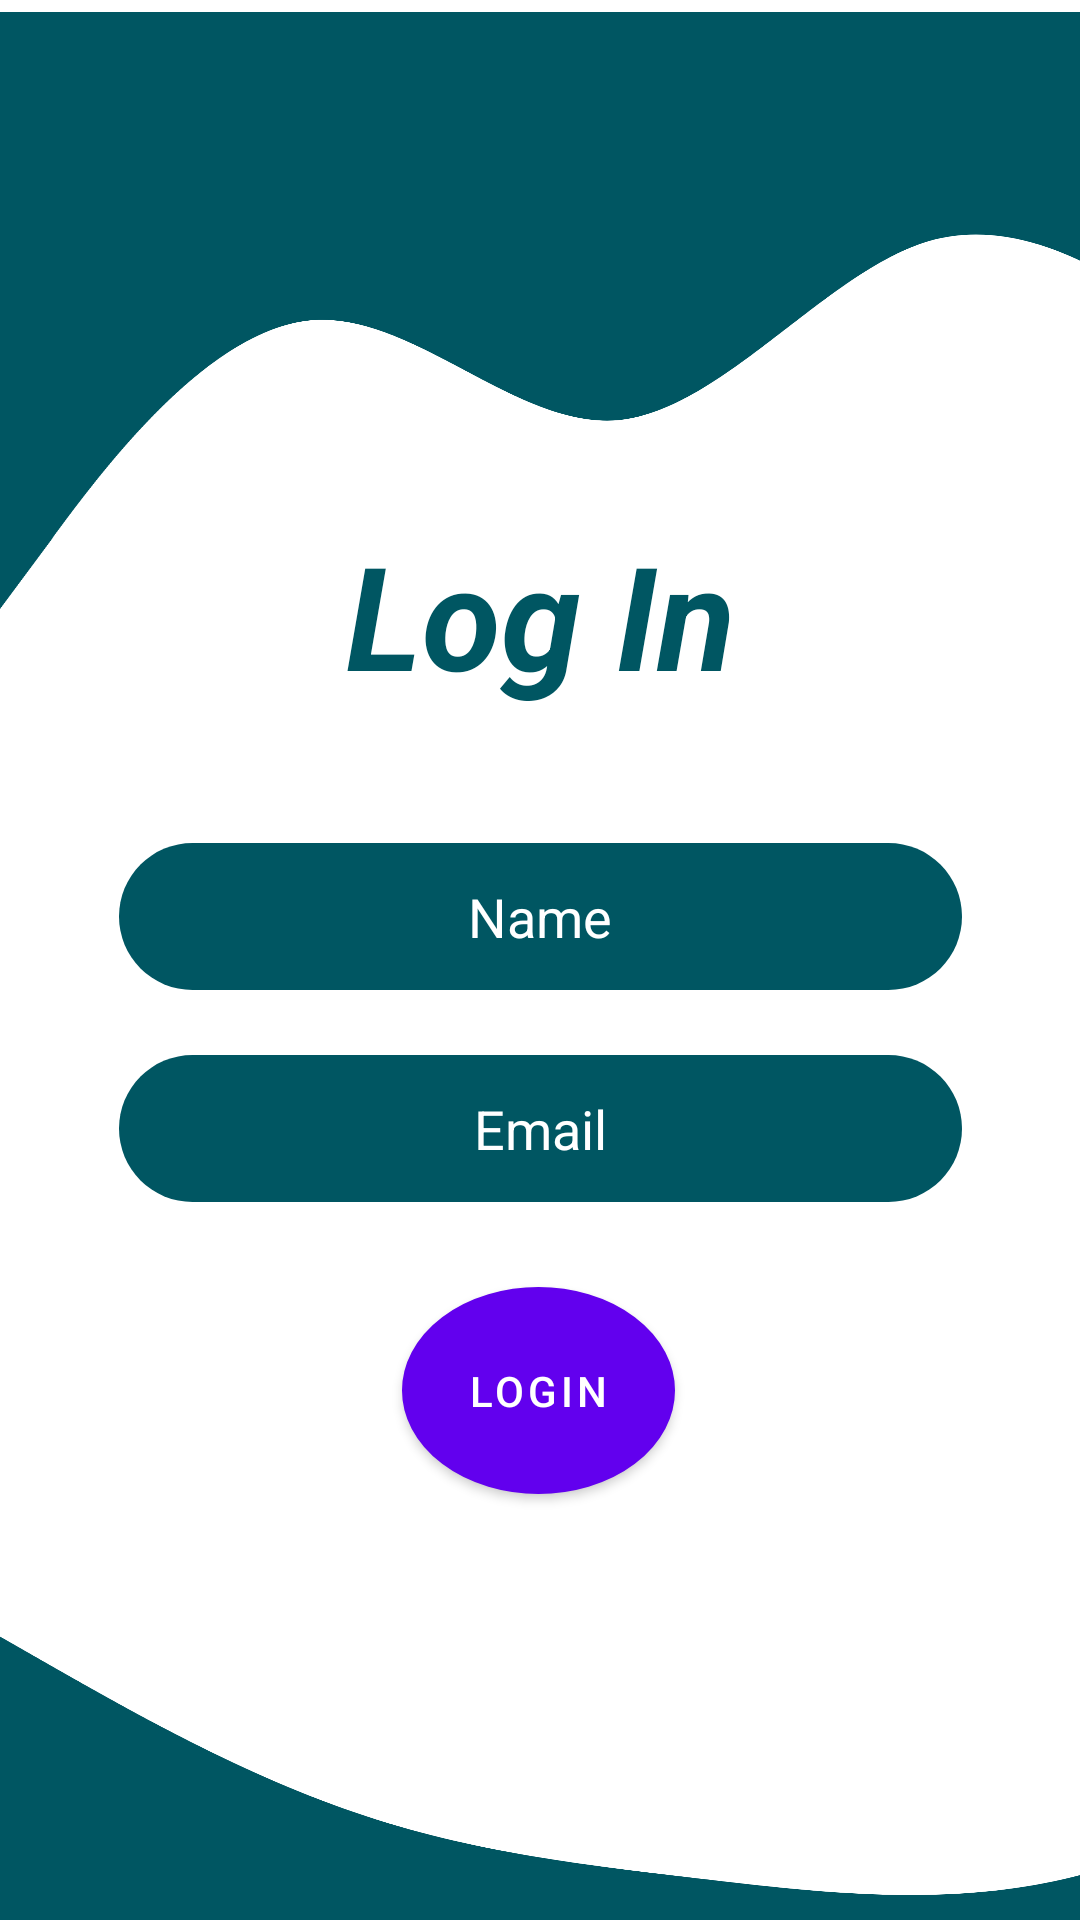

This screen was rendered from an Android layout file. Write that file and the resources it references.
<!-- AndroidManifest.xml: activity theme Theme.MaterialComponents.DayNight.NoActionBar -->
<!-- res/layout/activity_log_in.xml -->
<?xml version="1.0" encoding="utf-8"?>
<androidx.constraintlayout.widget.ConstraintLayout xmlns:android="http://schemas.android.com/apk/res/android"
    xmlns:app="http://schemas.android.com/apk/res-auto"
    xmlns:tools="http://schemas.android.com/tools"
    android:layout_width="match_parent"
    android:layout_height="match_parent"
    android:focusable="auto"
    android:textAlignment="center"
    android:visibility="visible"
    tools:context=".LogInActivity">

    <View
        android:id="@+id/view"
        android:layout_width="413dp"
        android:layout_height="199dp"
        android:layout_marginTop="4dp"
        android:background="@drawable/ic_wave_9_"
        app:layout_constraintEnd_toEndOf="parent"
        app:layout_constraintHorizontal_bias="0.0"
        app:layout_constraintStart_toStartOf="parent"
        app:layout_constraintTop_toTopOf="parent" />

    <View
        android:id="@+id/view2"
        android:layout_width="472dp"
        android:layout_height="135dp"
        android:background="@drawable/ic_wave_7_"
        android:foregroundTint="#005662"
        app:layout_constraintBottom_toBottomOf="parent"
        app:layout_constraintEnd_toEndOf="parent"
        app:layout_constraintHorizontal_bias="0.0"
        app:layout_constraintStart_toStartOf="parent"
        app:layout_constraintTop_toTopOf="@+id/view"
        app:layout_constraintVertical_bias="1.0" />

    <EditText
        android:id="@+id/editTextName"
        android:layout_width="281dp"
        android:layout_height="49dp"
        android:layout_marginStart="8dp"
        android:layout_marginTop="8dp"
        android:layout_marginEnd="8dp"
        android:layout_marginBottom="8dp"
        android:autofillHints="John Robert"
        android:background="@drawable/rect_shape"
        android:backgroundTint="#005662"
        android:ems="10"
        android:fontFamily="sans-serif"
        android:inputType="textPersonName"
        android:text="@string/name"
        android:textAlignment="center"
        android:textColor="@color/white"
        app:layout_constraintBottom_toBottomOf="parent"
        app:layout_constraintEnd_toEndOf="parent"
        app:layout_constraintStart_toStartOf="parent"
        app:layout_constraintTop_toTopOf="@+id/view"
        app:layout_constraintVertical_bias="0.471"
        tools:ignore="LabelFor" />

    <EditText
        android:id="@+id/editTextEmail"
        android:layout_width="281dp"
        android:layout_height="49dp"
        android:layout_marginStart="8dp"
        android:layout_marginTop="8dp"
        android:layout_marginEnd="8dp"
        android:layout_marginBottom="8dp"
        android:autofillHints="clickdevs@gmail.com"
        android:background="@drawable/rect_shape"
        android:backgroundTint="#005662"
        android:ems="10"
        android:inputType="textEmailAddress"
        android:padding="5dp"
        android:text="@string/email"
        android:textAlignment="center"
        android:textColor="@color/white"
        app:layout_constraintBottom_toBottomOf="parent"
        app:layout_constraintEnd_toEndOf="parent"
        app:layout_constraintStart_toStartOf="parent"
        app:layout_constraintTop_toTopOf="@+id/view"
        app:layout_constraintVertical_bias="0.595"
        tools:ignore="LabelFor" />

    <Button
        android:id="@+id/logInBtn"
        android:layout_width="91dp"
        android:layout_height="69dp"
        android:layout_marginStart="8dp"

        android:layout_marginTop="8dp"
        android:layout_marginEnd="8dp"
        android:layout_marginBottom="8dp"
        android:background="@drawable/circle_shape"
        android:elevation="@dimen/cardview_compat_inset_shadow"
        android:ems="5"
        android:text="@string/login"
        android:textColor="#ffffff"
        app:layout_constraintBottom_toBottomOf="parent"
        app:layout_constraintEnd_toEndOf="parent"
        app:layout_constraintHorizontal_bias="0.498"
        app:layout_constraintStart_toStartOf="parent"
        app:layout_constraintTop_toTopOf="@+id/view"
        app:layout_constraintVertical_bias="0.757" />

    <TextView
        android:id="@+id/textView"
        android:layout_width="216dp"
        android:layout_height="88dp"
        android:text="@string/log_in"
        android:textAlignment="center"
        android:textColor="#005662"
        android:textSize="48sp"
        android:textStyle="bold|italic"
        app:layout_constraintBottom_toBottomOf="@+id/view2"
        app:layout_constraintEnd_toEndOf="parent"
        app:layout_constraintStart_toStartOf="parent"
        app:layout_constraintTop_toTopOf="parent"
        app:layout_constraintVertical_bias="0.313" />
</androidx.constraintlayout.widget.ConstraintLayout>
<!-- resources referenced by this layout -->
<resources>
  <color name="white">#FFFFFFFF</color>
  <!-- drawable circle_shape (drawable) -->
  <?xml version="1.0" encoding="utf-8"?>
  <shape xmlns:android="http://schemas.android.com/apk/res/android" android:shape="oval">
      <solid android:color="#005662"/>
      <size android:height="50dp" android:width="50dp"/>
      <stroke android:color="@color/cardview_dark_background" android:width="1dp"/>
  
  </shape>
  <!-- drawable ic_wave_7_ (drawable) -->
  <vector xmlns:android="http://schemas.android.com/apk/res/android"
      android:width="1440dp"
      android:height="320dp"
      android:viewportWidth="1440"
      android:viewportHeight="320">
    <path
        android:pathData="M0,96L60,122.7C120,149 240,203 360,234.7C480,267 600,277 720,288C840,299 960,309 1080,288C1200,267 1320,213 1380,186.7L1440,160L1440,320L1380,320C1320,320 1200,320 1080,320C960,320 840,320 720,320C600,320 480,320 360,320C240,320 120,320 60,320L0,320Z"
        android:fillColor="#005662"/>
  </vector>
  <!-- drawable ic_wave_9_ (drawable) -->
  <vector xmlns:android="http://schemas.android.com/apk/res/android"
      android:width="1440dp"
      android:height="320dp"
      android:viewportWidth="1440"
      android:viewportHeight="320">
    <path
        android:pathData="M0,320L60,282.7C120,245 240,171 360,165.3C480,160 600,224 720,218.7C840,213 960,139 1080,122.7C1200,107 1320,149 1380,170.7L1440,192L1440,0L1380,0C1320,0 1200,0 1080,0C960,0 840,0 720,0C600,0 480,0 360,0C240,0 120,0 60,0L0,0Z"
        android:fillColor="#005662"/>
  </vector>
  <!-- drawable rect_shape (drawable) -->
  <?xml version="1.0" encoding="utf-8"?>
  <shape xmlns:android="http://schemas.android.com/apk/res/android" android:shape="rectangle">
      <solid android:color="@color/white" />
      <stroke android:color="#005662"/>
      <corners android:radius="100dp"/>
  
  </shape>
  <string name="email">Email</string>
  <string name="log_in">Log In</string>
  <string name="login">logIn</string>
  <string name="name">Name</string>
</resources>
